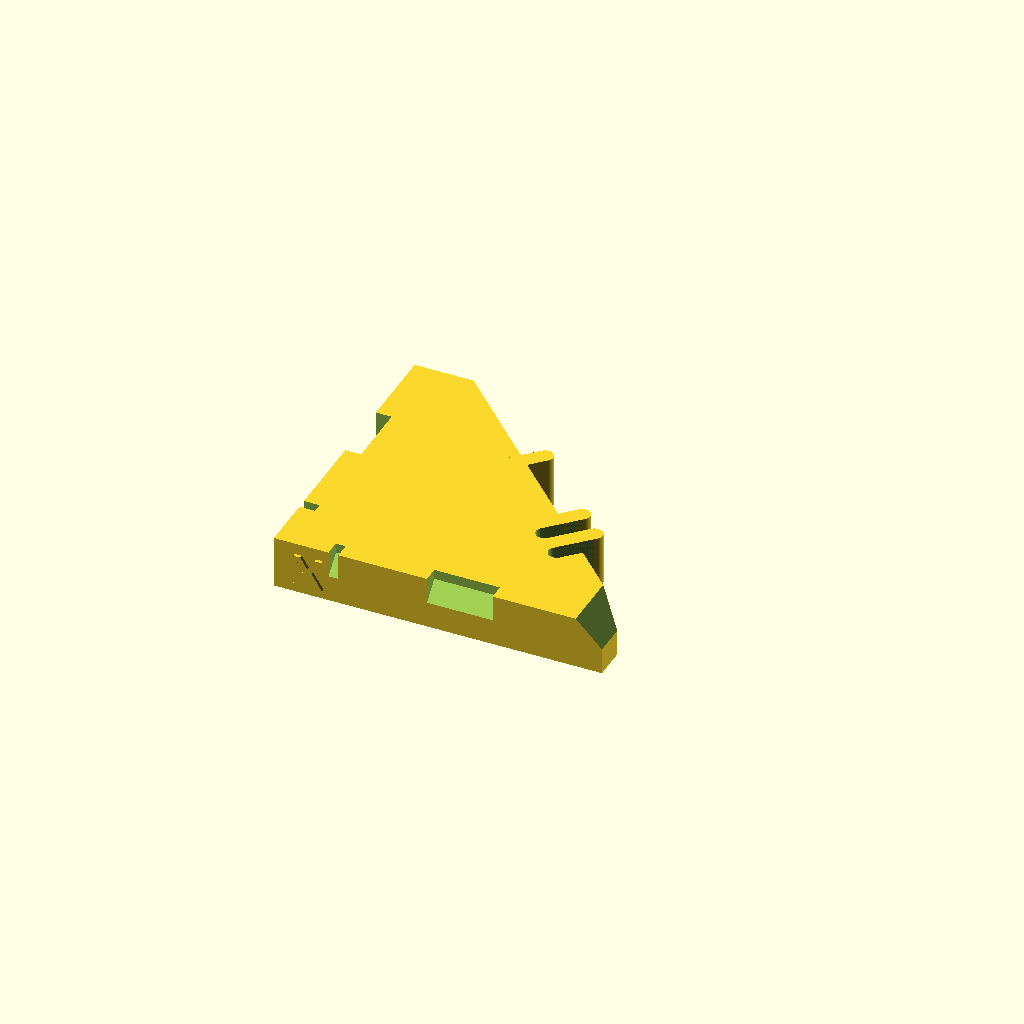
Cell 1: the model at its default parameters.
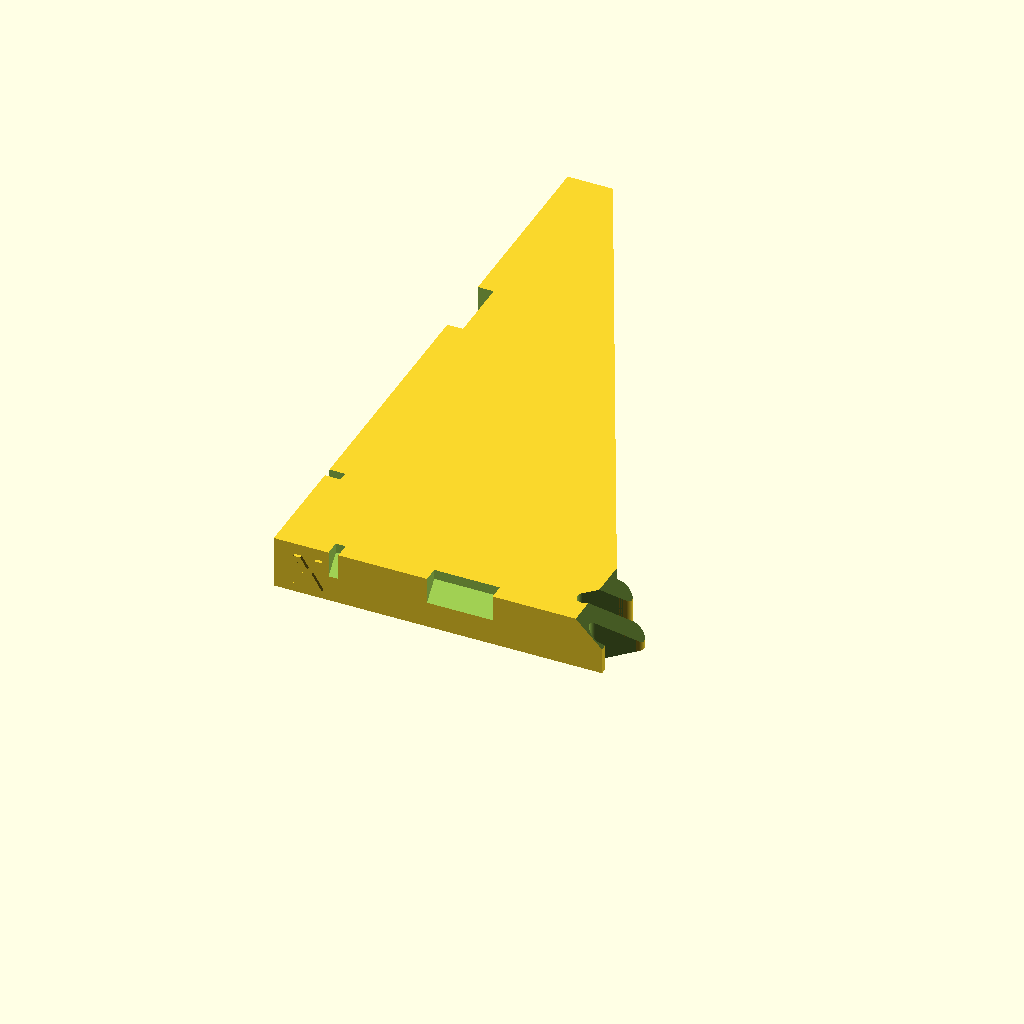
Cell 2 — sy set to 100, the other parameters unchanged.
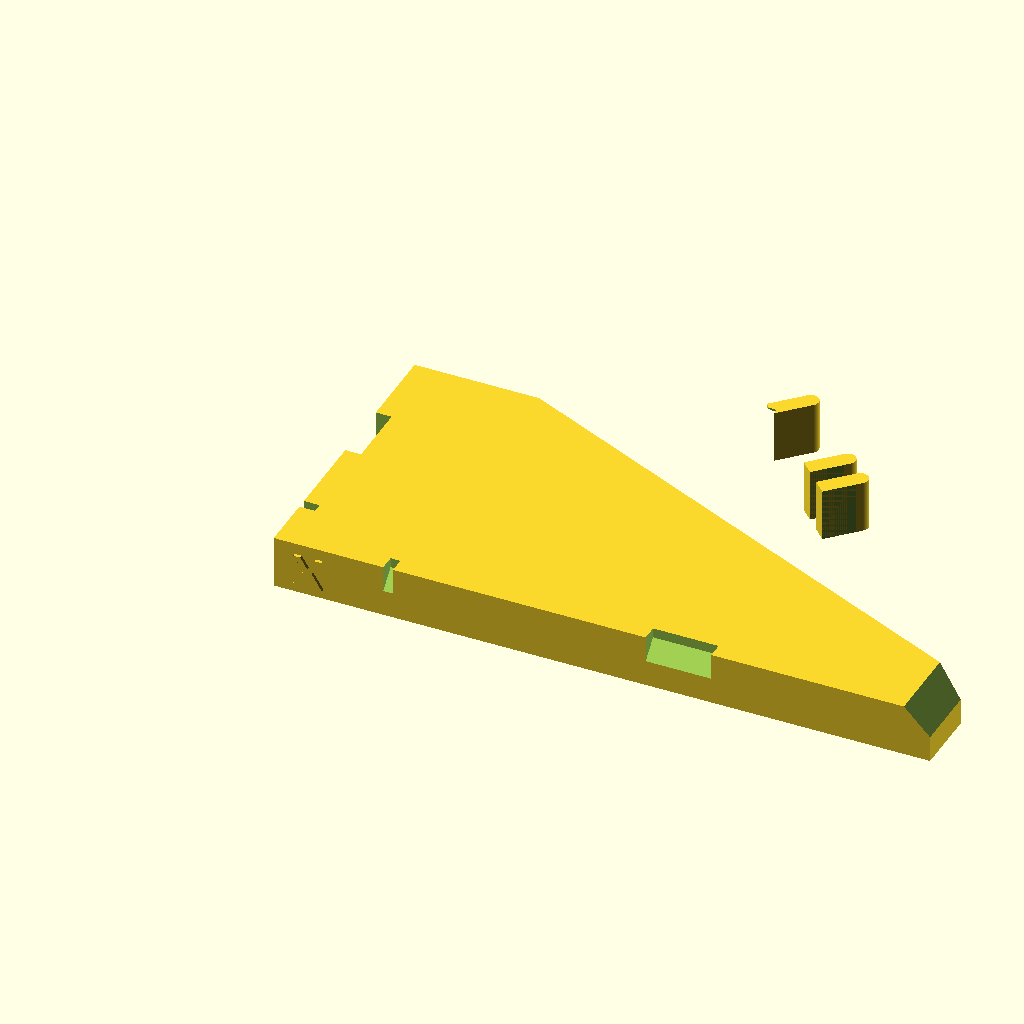
Cell 3: sx = 100 (everything else at default).
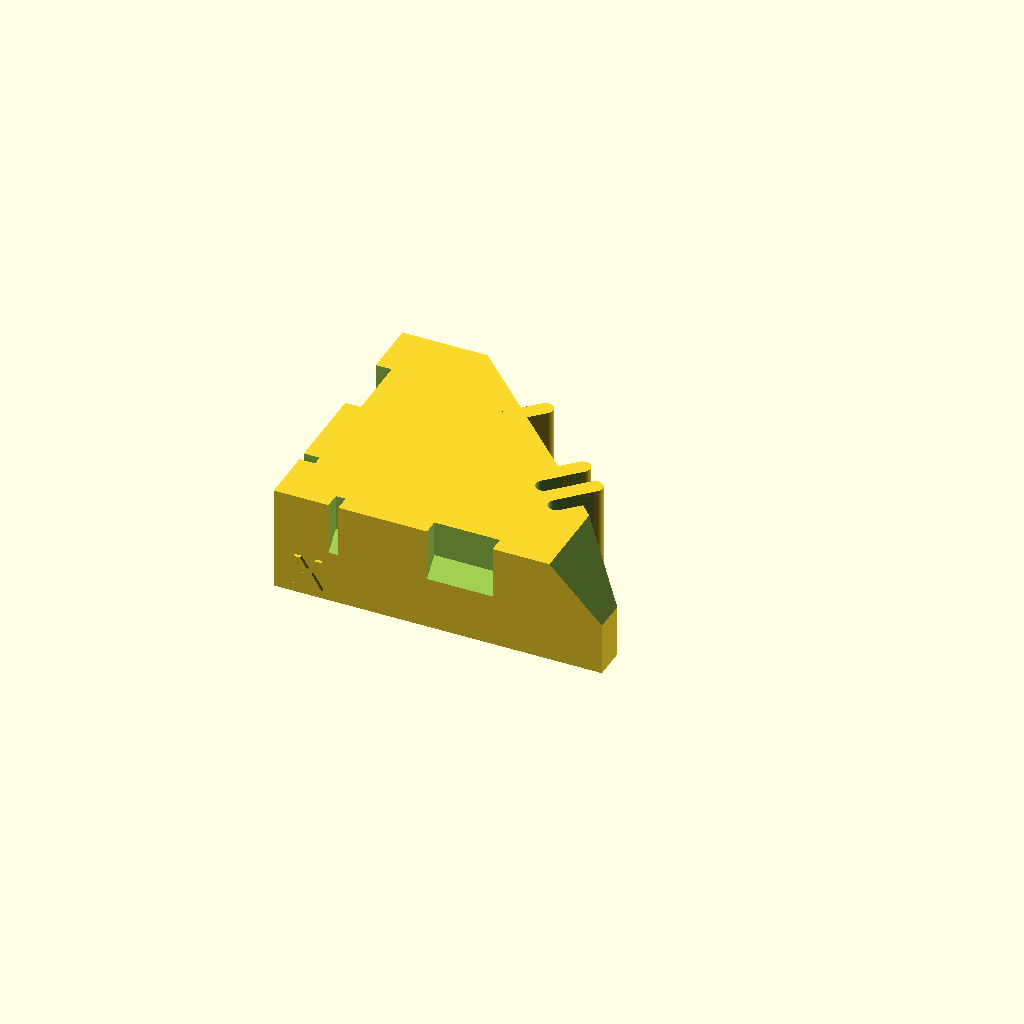
Cell 4: the same model with hz = 16.
One fixed orthographic camera (rotation 55°, 0°, 25°; colour scheme Cornfield) for every cell.
OpenSCAD source file openscad/tests/sat.scad:
use <../lib.scad>
$fn=200;

lw=1;
/*
Size:
50mm/s - 60
*/
sy = 50;  
sx = 50;
hz = 8;
tk = sx * .1;
dh = 2.5;
wh1 = 1.5;
wh2 = 10;
di = 2.5;
do = 2.5;
a=6;    // amplitude
letter_size = 5;


difference(){
    union(){
        hull(){
            scube(tk,sy,hz);
            scube(sx,tk,hz);
        }
        // curves out
        for (i = [0,1,4]){
            rotate([0,0,45])
            translate([sx*0.78+a/2,i*(di+do)+(di+do)/2-sy/3,0]){
                cylinder(d=do,h=hz);
                
                translate([-a,-do/2,0])
                cube([a,do,hz]);
            }
        }
        // letter X
        translate([3, lw/2, 1.5])
        rotate([90,0,0])
        linear_extrude(height = lw)
        text("X", size = letter_size, font="Arial:style=Bold");
        // letter Y
        translate([-lw/2, 3, 1.5])
        rotate([90,0,90])
        linear_extrude(height = lw)
        text("Y", size = letter_size, font="Arial:style=Bold");
    }
    
    
    // curves in
    for (i = [0,1]){
        rotate([0,0,45])
        translate([sx*0.77-a/2,i*(di+do)-sy/3,-.1]){
            cylinder(d=di,h=hz+1);
            translate([0,-di/2,0])
            cube([a,di,hz+1]);
        }
    }
    // x holes
    translate([sx/6,-.1,hz/2])
    hull(){
        scube(wh1,.1,hz);
        translate([0,0,dh])
        scube(wh1,dh,hz);
    }
    translate([sx/3*2-wh2,-.1,hz/2])
    hull(){
        scube(wh2,.1,hz);
        translate([0,0,dh])
        scube(wh2,dh,hz);
    }
    // y holes
    translate([-.1,sy/6,hz/2])
    hull(){
        scube(.1,wh1,hz);
        translate([0,0,dh])
        scube(dh,wh1,hz);
    }
    translate([-.1,sy/3*2-wh2,hz/2])
    hull(){
        scube(.1,wh2,hz);
        translate([0,0,dh])
        scube(dh,wh2,hz);
    }
    // x chamfer
    translate([sx-hz/2,-.1,hz])
    rotate([0,45,0])
    scube(sx/2,sy/2,hz);    
    // y chamfer
    translate([-.1,sy-hz/2,hz])
    rotate([-45,0,0])
    scube(sx/2,sy/2,hz);    
} 
Customizer parameters (derived from the source; name, type, default, range or options):
lw: number, default 1
sy: number, default 50
sx: number, default 50
hz: number, default 8
dh: number, default 2.5
wh1: number, default 1.5
wh2: number, default 10
di: number, default 2.5
do: number, default 2.5
a: number, default 6
letter_size: number, default 5
